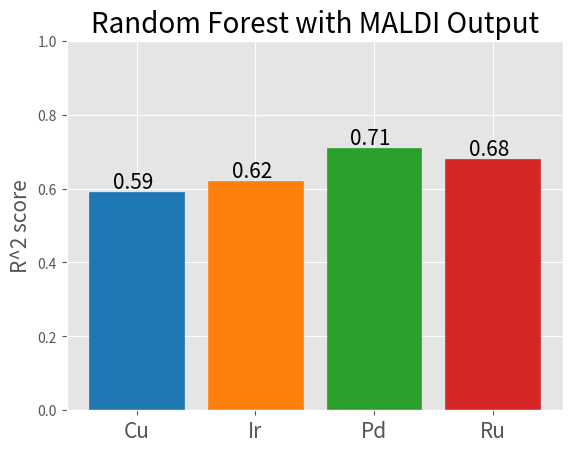

Recreate this plot in Python.

import pandas as pd
import matplotlib.pyplot as plt
import numpy as np
plt.style.use('ggplot')

x = [0, 1, 2, 3]
scores = [0.59, 0.62, 0.71, 0.68]
labels = ['Cu', 'Ir', 'Pd', 'Ru']

fig, ax = plt.subplots()

bars = ax.bar(x, scores)
colors = ['tab:blue', 'tab:orange', 'tab:green', 'tab:red']
for i in range(4):
    bars[i].set_color(colors[i])
for i, v in enumerate(scores):
    ax.text(x[i]-0.2, v + 0.01, str(v), size=15)

ax.set_xticks(x)
ax.set_xticklabels(labels, size=15)
ax.set_ylim(0, 1)
ax.set_ylabel('R^2 score', size=15)
ax.set_title('Random Forest with MALDI Output', size=20)
plt.show()

